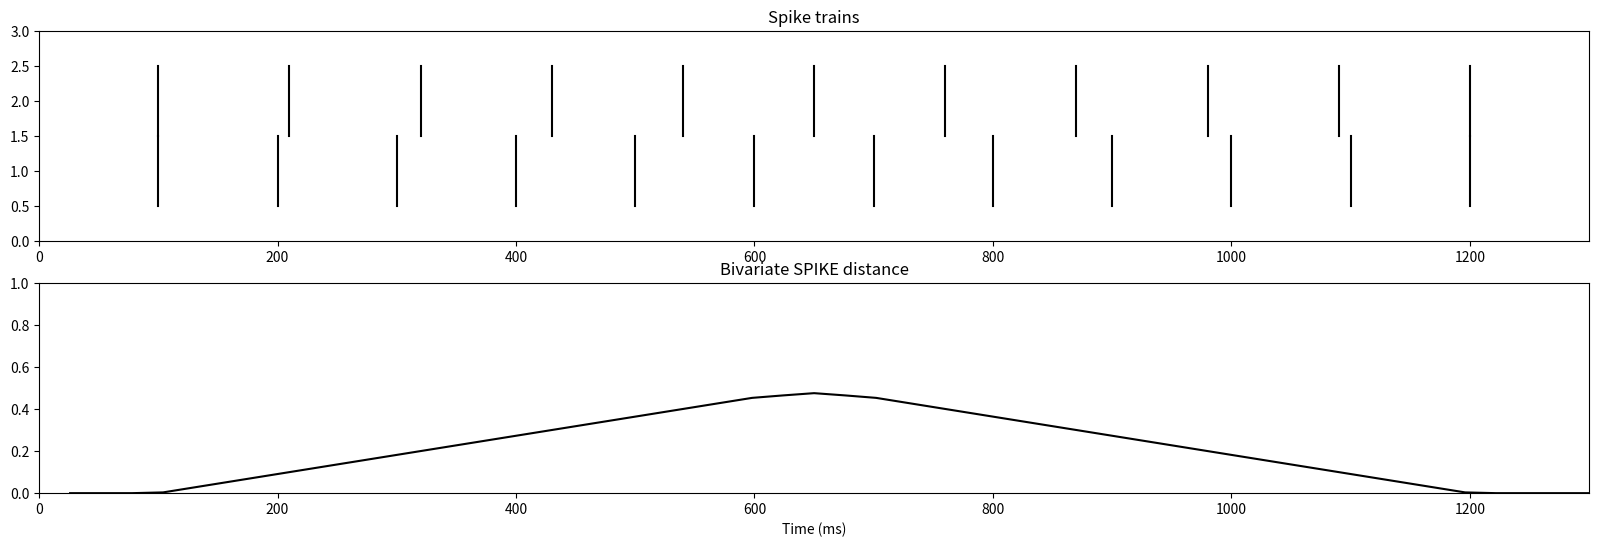

Source code (Python): (Note: this script raises an exception after producing the figure.)
'''

[redacted]

[redacted]
[redacted]

The SPIKE-distance is described in this paper:

[redacted]
Monitoring spike train synchrony.
J Neurophysiol 109, 1457-1472 (2013).

[redacted]

'''
import numpy as np


def find_corner_spikes(t, train, ibegin, ti, te):
    '''
    Return the times (t1,t2) of the spikes in train[ibegin:]
    such that t1 < t and t2 >= t
    '''
    if(ibegin == 0):
        tprev = ti
    else:
        tprev = train[ibegin-1]
    for idts, ts in enumerate(train[ibegin:]):
        if(ts >= t):
            return np.array([tprev, ts]), idts+ibegin
        tprev = ts
    return np.array([train[-1],te]), idts+ibegin


def bivariate_spike_distance(t1, t2, ti, te, N):
    '''Computes the bivariate SPIKE distance of Kreuz et al. (2012)
       t1 and t2 are 1D arrays with the spiking times of two neurones
       It returns the array of the values of the distance
       between time ti and te with N samples.
       The arrays t1, t2 and values ti, te are unit less '''
    t = np.linspace(ti+(te-ti)/N, te, N)
    d = np.zeros(t.shape)

    t1 = np.insert(t1, 0, ti)
    t1 = np.append(t1, te)
    t2 = np.insert(t2, 0, ti)
    t2 = np.append(t2, te)

    # We compute the corner spikes for all the time instants we consider
    # corner_spikes is a 4 column matrix [t, tp1, tf1, tp2, tf2]
    corner_spikes = np.zeros((N,5))

    ibegin_t1 = 0
    ibegin_t2 = 0
    corner_spikes[:,0] = t
    for itc, tc in enumerate(t):
       corner_spikes[itc,1:3], ibegin_t1 = find_corner_spikes(tc, t1,
                                                              ibegin_t1,
                                                              ti, te)
       corner_spikes[itc,3:5], ibegin_t2 = find_corner_spikes(tc, t2,
                                                              ibegin_t2,
                                                              ti, te)

    #print corner_spikes
    xisi = np.zeros((N,2))
    xisi[:,0] = corner_spikes[:,2] - corner_spikes[:,1]
    xisi[:,1] = corner_spikes[:,4] - corner_spikes[:,3]
    norm_xisi = np.sum(xisi,axis=1)**2.0

    # We now compute the smallest distance between the spikes in t2
    # and the corner spikes of t1
    # with np.tile(t2,(N,1)) we build a matrix :
    # np.tile(t2,(N,1)) = [t2] - np.tile(reshape(corner_spikes,(N,1)), t2.size) = [                        ]
    #                     [t2]                                                    [  corner  corner  corner]
    #                     [t2]                                                    [                        ]
    dp1 = np.min(np.fabs(np.tile(t2,(N,1))
                         - np.tile(np.reshape(corner_spikes[:,1],(N,1)),
                                   t2.size)),
                 axis=1)
    df1 = np.min(np.fabs(np.tile(t2,(N,1))
                         - np.tile(np.reshape(corner_spikes[:,2],(N,1)),
                                   t2.size)),
                 axis=1)
    # And the smallest distance between the spikes in t1 and the corner spikes of t2
    dp2 = np.min(np.fabs(np.tile(t1,(N,1))
                         - np.tile(np.reshape(corner_spikes[:,3],
                                              (N,1)),t1.size)),
                 axis=1)
    df2 = np.min(np.fabs(np.tile(t1,(N,1))
                         - np.tile(np.reshape(corner_spikes[:,4],(N,1)),
                                   t1.size)),
                 axis=1)

    xp1 = t - corner_spikes[:,1]
    xf1 = corner_spikes[:,2] - t
    xp2 = t - corner_spikes[:,3]
    xf2 = corner_spikes[:,4] - t

    S1 = (dp1 * xf1 + df1 * xp1)/xisi[:,0]
    S2 = (dp2 * xf2 + df2 * xp2)/xisi[:,1]

    d = (S1 * xisi[:,1] + S2 * xisi[:,0]) / (norm_xisi/2.0)

    return t,d


def multivariate_spike_distance(spike_trains, ti, te, N):
    '''
    t is an array of spike time arrays
    ti the initial time of the recordings
    te the end time of the recordings
    N the number of samples used to compute the distance
    spike_trains is a list of arrays of shape (N, T) with N spike trains
    The multivariate distance is the instantaneous average over all the
    pairwise distances
    '''
    d = np.zeros((N,))
    n_trains = len(spike_trains)
    t = 0
    for i, t1 in enumerate(spike_trains[:-1]):
        for t2 in spike_trains[i+1:]:
            tij, dij = bivariate_spike_distance(t1, t2, ti, te, N)
            if(i == 0):
                t = tij # The times are only dependent on ti, te, and N
            d = d + dij
    d = d / float(n_trains * (n_trains-1) /2)
    return t,d


if __name__ == '__main__':
    import matplotlib.pylab as plt
    # We test the simulation of Kreuz(2012)

    ######################
    # With 2 spikes trains
    ti = 0
    tf = 1300
    t1 = np.arange(100, 1201, 100)
    t2 = np.arange(100, 1201, 110)
    t, Sb = bivariate_spike_distance(t1, t2, ti, tf, 50)

    plt.figure(figsize=(20,6))

    plt.subplot(211)
    for i in range(t1.size):
        plt.plot([t1[i], t1[i]], [0.5, 1.5], 'k')
    for i in range(t2.size):
        plt.plot([t2[i], t2[i]], [1.5, 2.5], 'k')
    plt.xlim([ti,tf])
    plt.ylim([0,3])
    plt.title("Spike trains")

    plt.subplot(212)
    plt.plot(t, Sb,'k')
    plt.xlim([ti,tf])
    plt.ylim([0,1])
    plt.xlabel("Time (ms)")
    plt.title("Bivariate SPIKE distance")

    plt.savefig("kreuz_bivariate.png")

    plt.show()

    #############################
    # With multiple spikes trains
    ti = 0
    tf = 4000
    num_trains = 50
    num_spikes = 40 # Each neuron fires exactly 40 spikes
    num_events = 5  # Number of events with increasing jitter
    # spike_times is an array where each rows contains the spike times of a neuron
    spike_times = np.zeros((num_trains, num_spikes))
    # The first spikes are randomly spread in the first half of the simulation time
    spike_times[:,range(num_spikes/2)] = tf/2.0 * np.random.random((num_trains, num_spikes/2))
    # We now append the times for the events with increasing jitter
    for i in range(1,num_events+1):
        tb = tf/2.0 * i / num_events
        spike_times[:,num_spikes/2+i-1] = tb + (50 *(i-1) / num_events)* (2.0 * np.random.random((num_trains,)) - 1)

    # And the second events with the decreasing jitter
    num_last_events = num_spikes/2-num_events
    for i in range(num_last_events):
        tb = tf/2.0 + tf/2.0 * i / (num_last_events-1)
        spike_times[:, -(i+1)] = tb + (50 - 50 *i / (num_last_events-1))* (2.0 * np.random.random((num_trains,)) - 1)

    # Finally we sort the spike times by increasing time for each neuron
    spike_times.sort(axis=1)

    # We compute the multivariate SPIKE distance
    list_spike_trains = []
    [list_spike_trains.append(spike_times[i,:]) for i in range(num_trains)]
    t, Sb = multivariate_spike_distance(list_spike_trains, ti, tf, 1000)

    plt.figure(figsize=(20,6))
    plt.subplot(211)
    # We plot the spike trains
    for i in range(spike_times.shape[0]):
        for j in range(spike_times.shape[1]):
            plt.plot([spike_times[i][j], spike_times[i][j]],[i, i+1],'k')
    plt.title('Spikes')
    plt.subplot(212)
    plt.plot(t,Sb,'k')
    plt.xlim([0, tf])
    plt.ylim([0, 1])
    plt.xlabel("Time (ms)")
    plt.title("Multivariate SPIKE distance")

    plt.savefig("kreuz_multivariate.png")

    plt.show()
